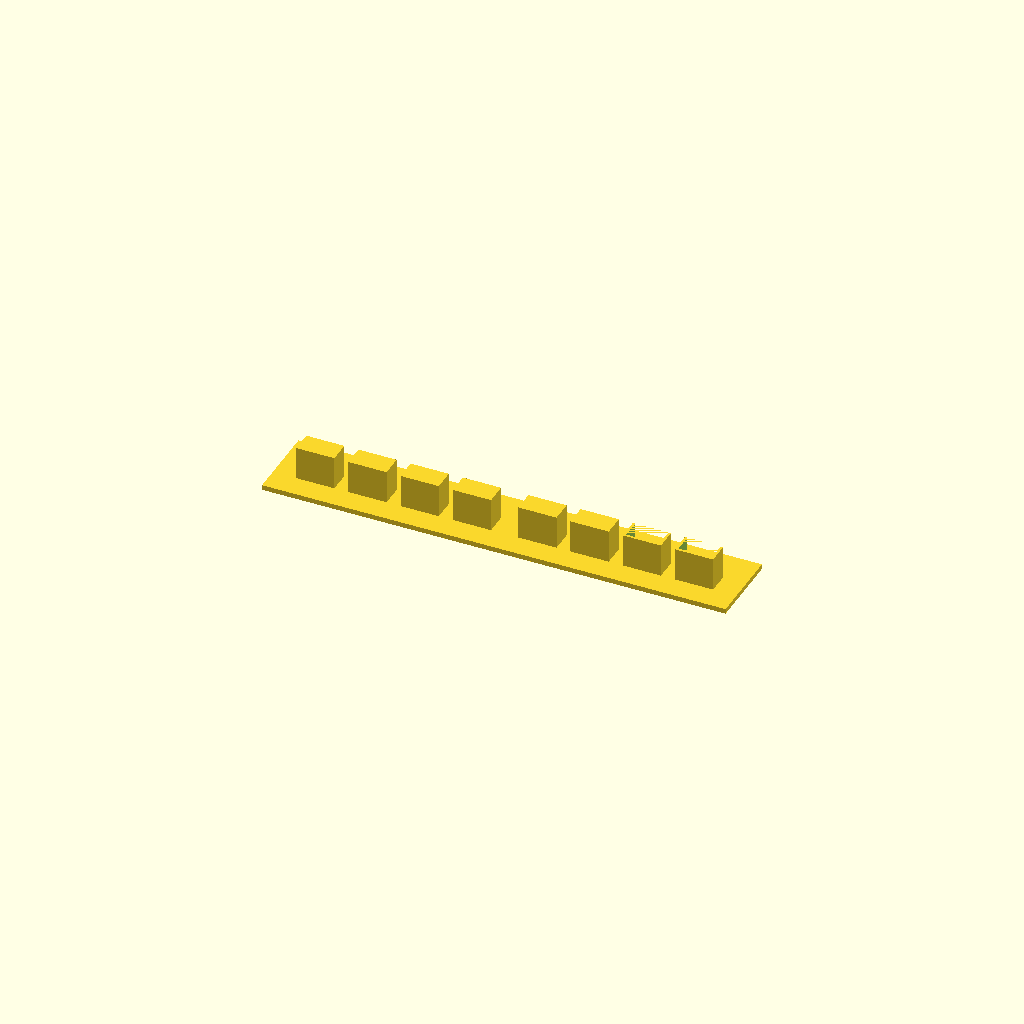
Cell 1: rendered with the file's own defaults.
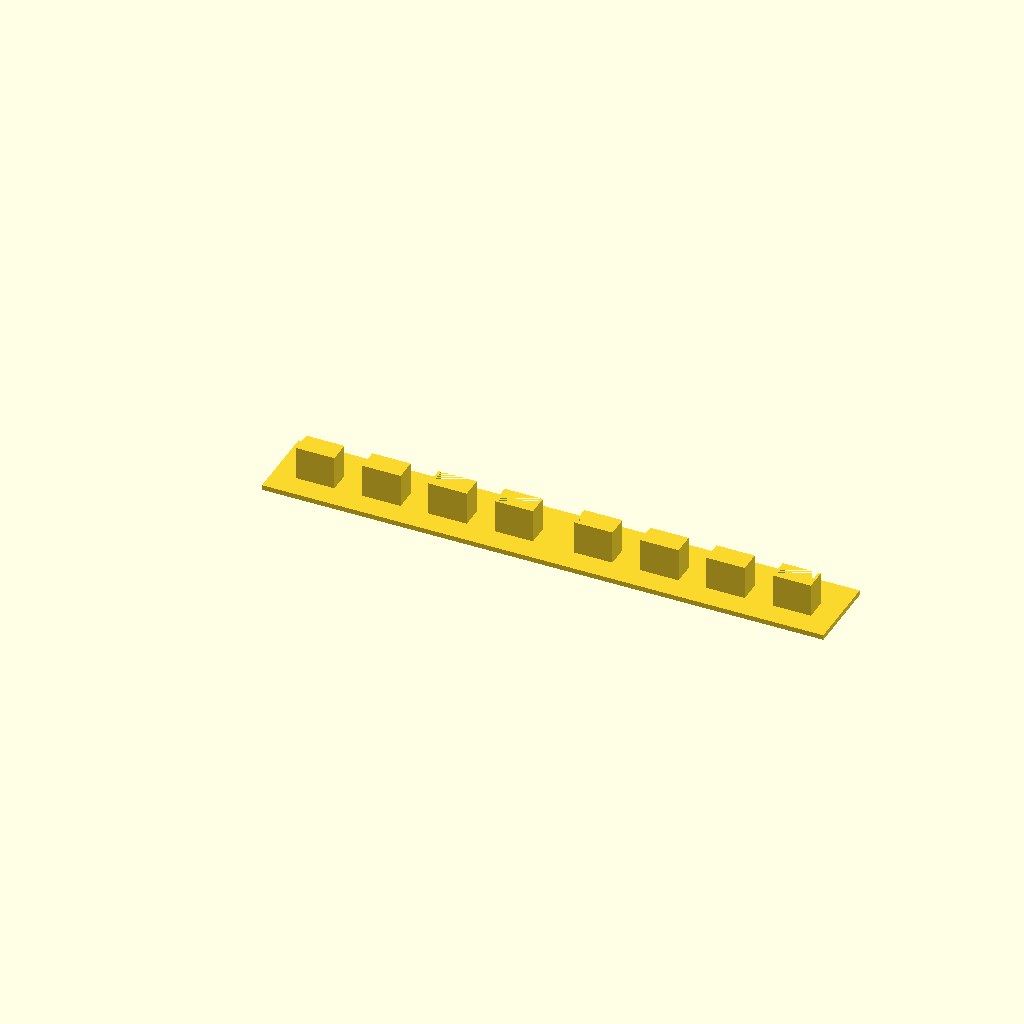
Cell 2: plug_spacing = 8.4 (everything else at default).
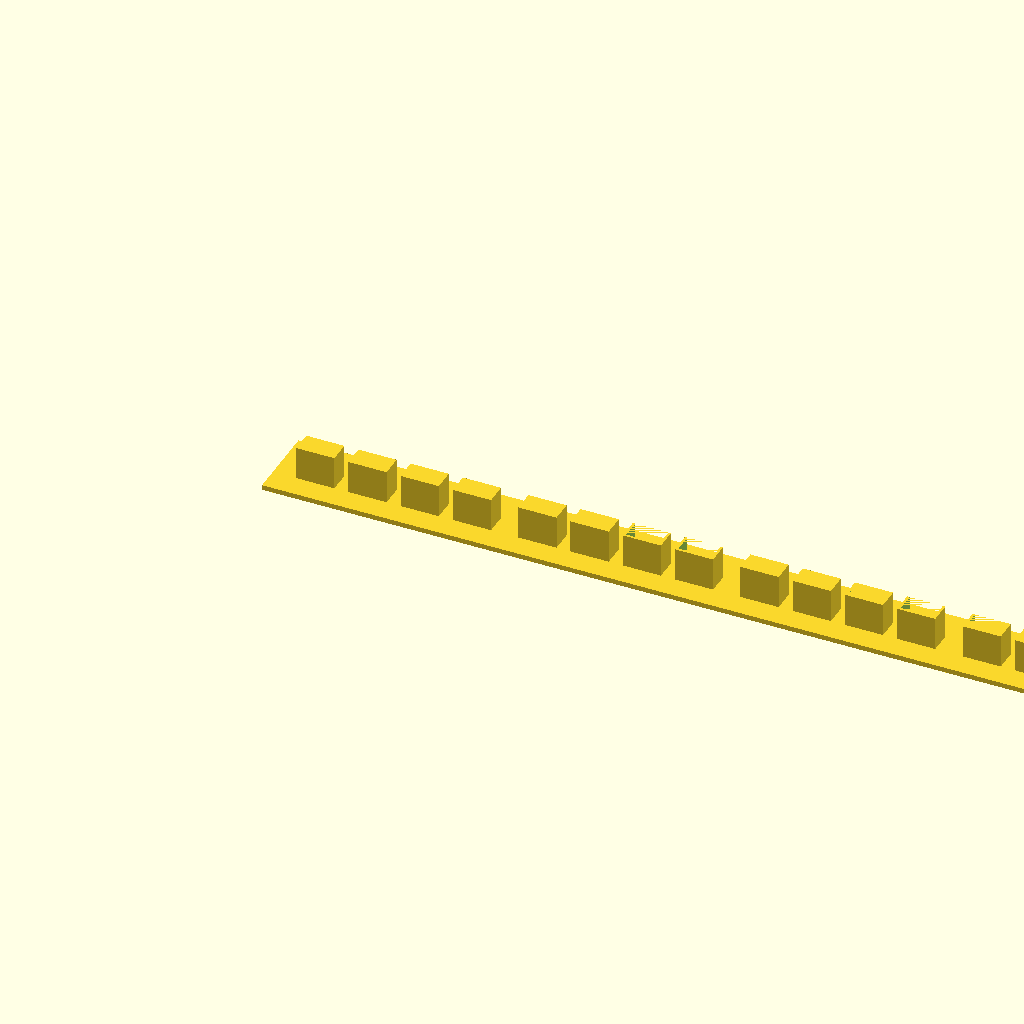
Cell 3: the same model with num_plugs = 16.
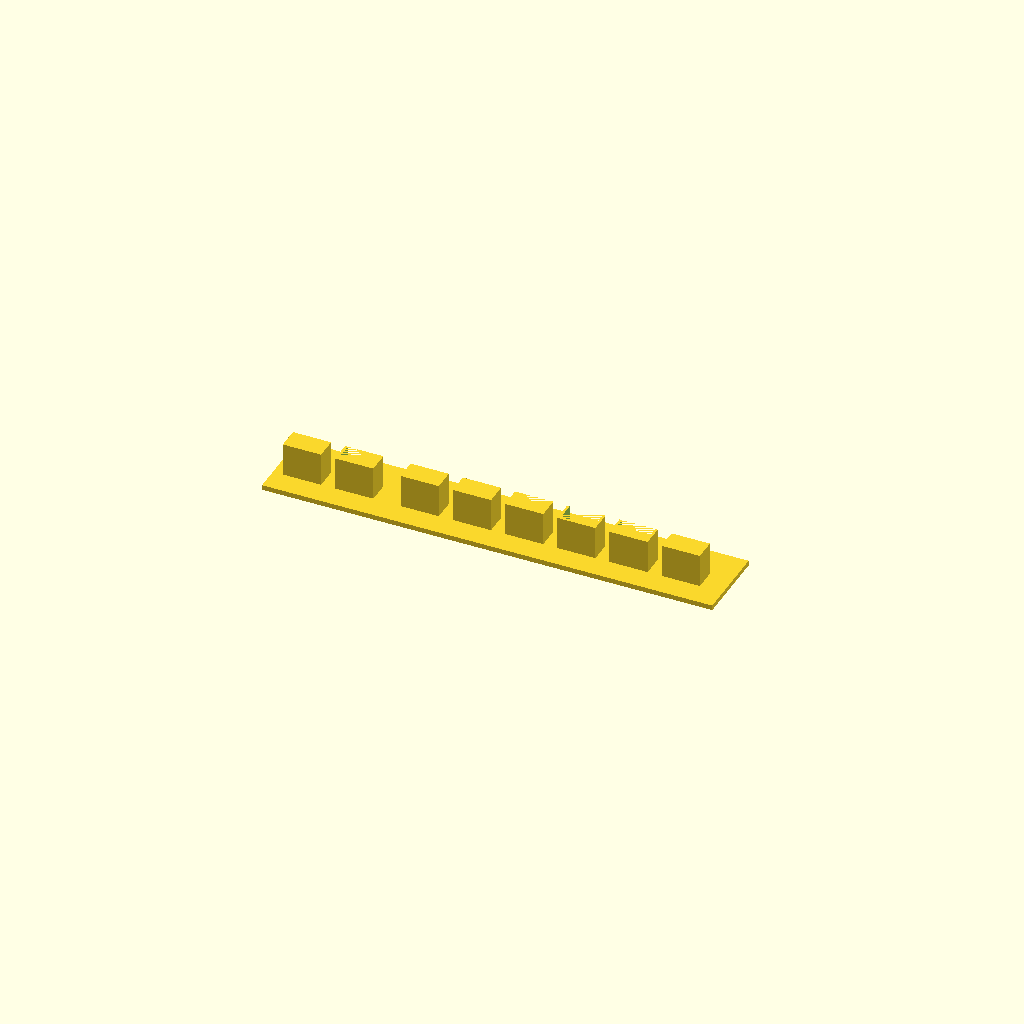
Cell 4 — module_padding_every set to 8, the other parameters unchanged.
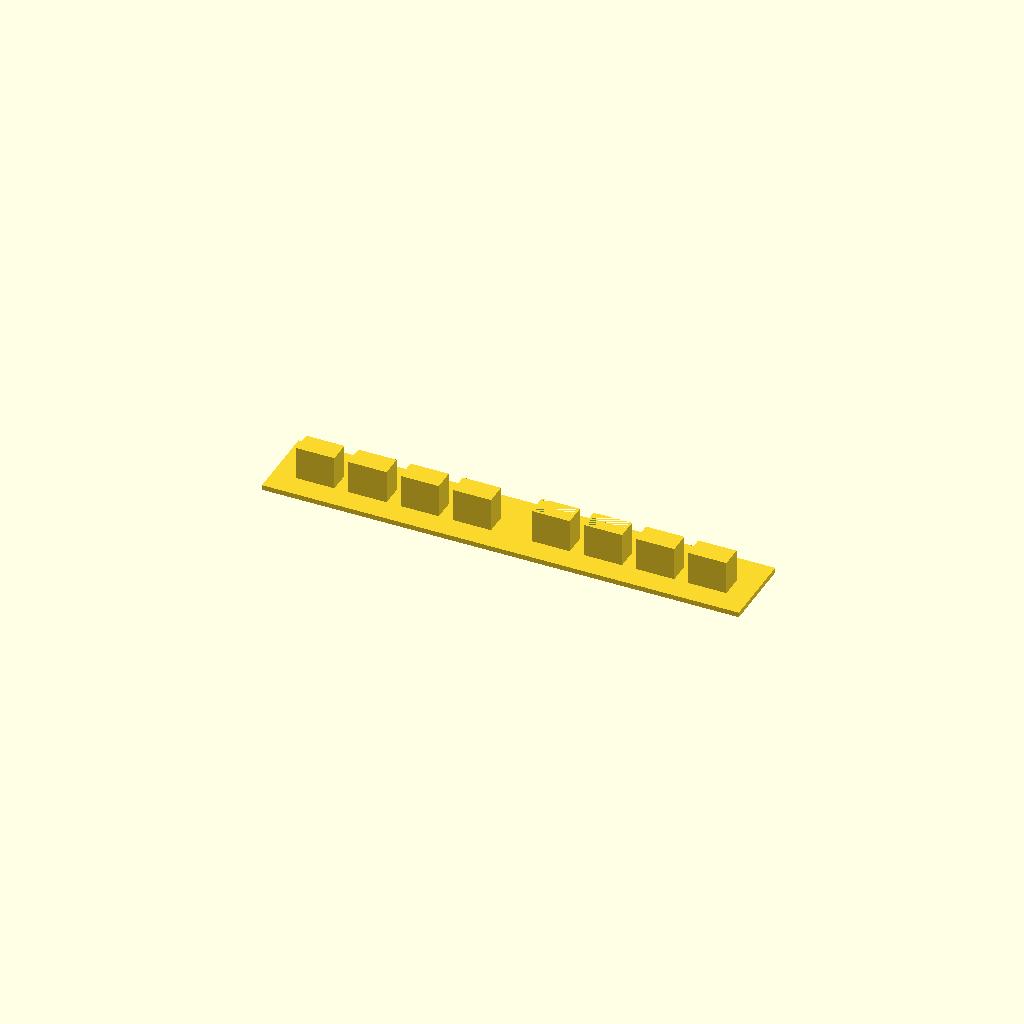
Cell 5: the same model with padding_module = 8.
One fixed orthographic camera (rotation 55°, 0°, 25°; colour scheme Cornfield) for every cell.
OpenSCAD source file inputs/thingiverse/files/thing-1759903/files/ethernet-cap.scad:
// Ethernet plug cap generator
// All values are in millimetres (mm)
// By gammy
// Thanks Koen Tavernier for showing me how to "get rid" of modulo operations! :)

// Switch properties
plug_spacing = 4.2; // Standard ethernet port spacing
num_plugs = 8;

// My switch consists of 2 modules of 4 ports each.
// There is therefore an additional space between each module
module_padding_every = 4;
padding_module = 4;

// Cover properties
thickness = 1.5;
padding_top = 10;
padding_bottom = 7;
padding_left = 7;
padding_right = 7;

// 8P8C plug dimensions (don't change these)
plug_w = 11.5;
plug_h = 6.5;
plug_d = 10;

module renderPlug() {
    wall_thickness = 1.5;
    difference() {
        cube([plug_w, plug_h, plug_d]);        
        cavity_w = plug_w - wall_thickness;
        cavity_h = plug_h;
        cx = (.5 * plug_w) - (.5 * cavity_w);        
        translate([cx, (.5 * wall_thickness), 0]) {
            cube([cavity_w, cavity_h + 1, plug_d]);
        }
    }
}

module renderPlugs(count, spacing) {    
    for(i = [1 : count]) {        
        offset = (i - 1) 
            * (plug_w + spacing) 
            + (round((i + 1) / module_padding_every) - 1) 
            * padding_module;
        
        translate([offset, 0, 0]) {
            renderPlug();
        }
    }
}

module renderPlate(count, spacing) {
    plate_plug_w = (num_plugs * (plug_w + plug_spacing)) - plug_spacing;    
    more = (round(num_plugs / module_padding_every) - 1) * padding_module;
    plate_w = padding_left + plate_plug_w + padding_right;
    plate_h = padding_bottom + plug_h + padding_top;
    translate([-padding_right, -padding_bottom, -thickness]) {
        cube([plate_w + more, plate_h, thickness]);
    }
}

renderPlate(num_plugs, plug_spacing);
renderPlugs(num_plugs, plug_spacing);
Customizer parameters (derived from the source; name, type, default, range or options):
plug_spacing: number, default 4.2
num_plugs: number, default 8
module_padding_every: number, default 4
padding_module: number, default 4
thickness: number, default 1.5
padding_top: number, default 10
padding_bottom: number, default 7
padding_left: number, default 7
padding_right: number, default 7
plug_w: number, default 11.5
plug_h: number, default 6.5
plug_d: number, default 10
